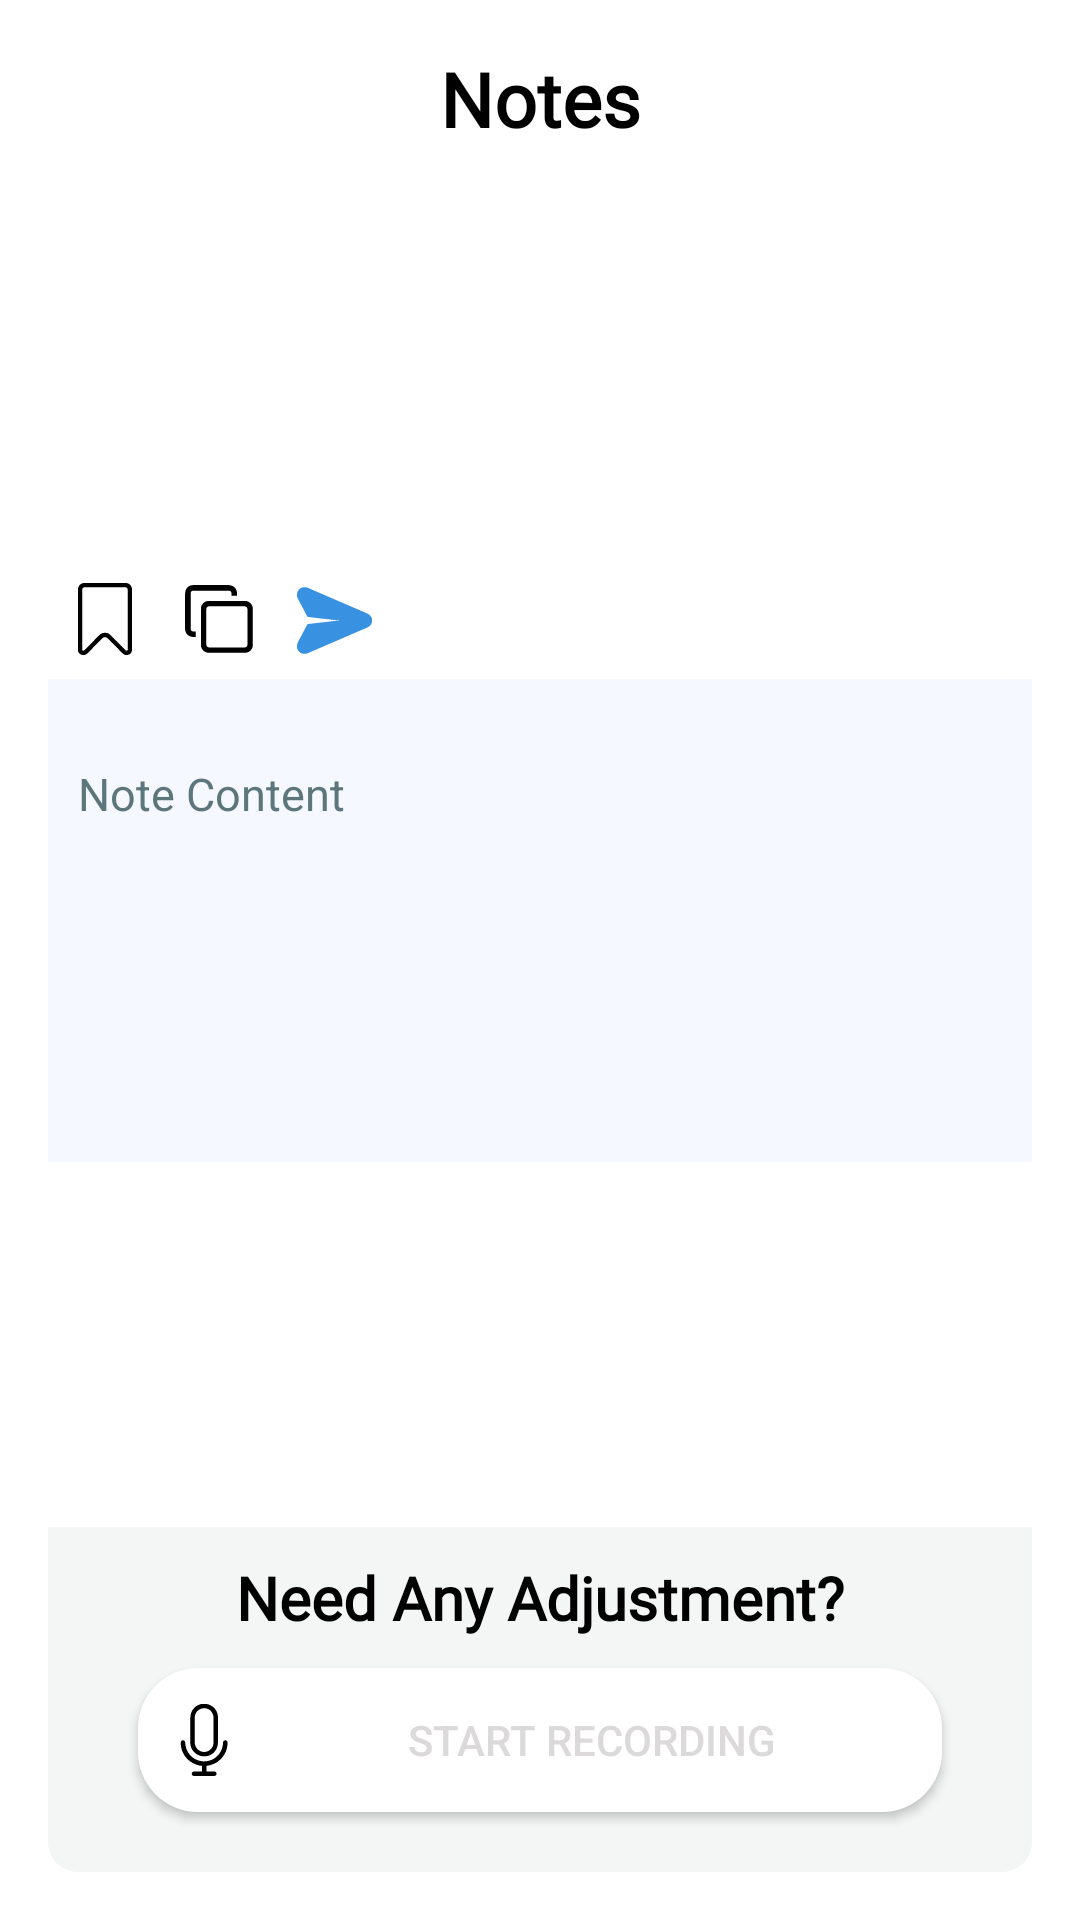

Reconstruct the res/layout file that produces this screen, plus the resources it refers to.
<!-- AndroidManifest.xml: application theme Theme.Wirup -->
<!-- res/layout/layout_note_edit.xml -->
<?xml version="1.0" encoding="utf-8"?>
<androidx.constraintlayout.widget.ConstraintLayout
    xmlns:android="http://schemas.android.com/apk/res/android"
    xmlns:app="http://schemas.android.com/apk/res-auto"
    xmlns:tools="http://schemas.android.com/tools"
    android:layout_width="match_parent"
    android:layout_height="match_parent"
    android:background="@color/white"
    android:padding="16dp">

    
    <TextView
        android:id="@+id/tvNotes"
        android:layout_width="wrap_content"
        android:layout_height="wrap_content"
        android:text="Notes"
        android:textColor="@color/black"
        android:textSize="25sp"
        android:textStyle="bold"
        android:fontFamily="@font/sf"
        app:layout_constraintTop_toTopOf="parent"
        app:layout_constraintStart_toStartOf="parent"
        app:layout_constraintEnd_toEndOf="parent"
        android:layout_marginBottom="10dp" />

    <androidx.recyclerview.widget.RecyclerView
        android:id="@+id/recyclerViewSuggestedTasks"
        android:layout_width="match_parent"
        android:layout_height="wrap_content"
        app:layout_constraintTop_toBottomOf="@id/tvNotes"
        android:layout_marginTop="16dp"
        android:visibility="visible" />

    
    <androidx.core.widget.NestedScrollView
        android:id="@+id/scrollable"
        android:layout_width="match_parent"
        android:layout_height="200dp"
        android:background="@drawable/add_note_bg"
        app:layout_constraintBottom_toTopOf="@id/layoutVoice"
        app:layout_constraintTop_toBottomOf="@+id/recyclerViewSuggestedTasks"
        tools:layout_editor_absoluteX="16dp">


        <androidx.constraintlayout.widget.ConstraintLayout
            android:layout_width="match_parent"
            android:layout_height="wrap_content">

            
            <androidx.constraintlayout.widget.ConstraintLayout
                android:id="@+id/layoutButtons"
                android:layout_width="match_parent"
                android:layout_height="wrap_content"
                android:background="@color/white"
                app:layout_constraintEnd_toEndOf="parent"
                app:layout_constraintStart_toStartOf="parent"
                app:layout_constraintTop_toTopOf="parent">

                <ImageButton
                    android:id="@+id/btnSave"
                    android:layout_width="wrap_content"
                    android:layout_height="wrap_content"
                    android:background="@android:color/transparent"
                    android:padding="7dp"
                    android:src="@drawable/save_note"
                    app:layout_constraintStart_toStartOf="parent"
                    app:layout_constraintTop_toTopOf="parent" />

                <ImageButton
                    android:id="@+id/btnCopy"
                    android:layout_width="wrap_content"
                    android:layout_height="wrap_content"
                    android:background="@android:color/transparent"
                    android:padding="7dp"
                    android:src="@drawable/copy"
                    app:layout_constraintStart_toEndOf="@id/btnSave"
                    app:layout_constraintTop_toTopOf="parent" />

                <ImageButton
                    android:id="@+id/btnSend"
                    android:layout_width="wrap_content"
                    android:layout_height="wrap_content"
                    android:background="@android:color/transparent"
                    android:padding="7dp"
                    android:src="@drawable/send"
                    app:layout_constraintStart_toEndOf="@id/btnCopy"
                    app:layout_constraintTop_toTopOf="parent" />

            </androidx.constraintlayout.widget.ConstraintLayout>

            
            <androidx.constraintlayout.widget.ConstraintLayout
                android:id="@+id/layoutNote"
                android:layout_width="match_parent"
                android:layout_height="wrap_content"
                android:background="@drawable/add_note_bg"
                app:layout_constraintEnd_toEndOf="parent"
                app:layout_constraintStart_toStartOf="parent"
                app:layout_constraintTop_toBottomOf="@id/layoutButtons">

                <EditText
                    android:id="@+id/editTextContent"
                    android:layout_width="match_parent"
                    android:layout_height="wrap_content"
                    android:layout_marginTop="18dp"
                    android:background="@color/task_bg"
                    android:hint="Note Content"
                    android:inputType="textMultiLine"
                    android:padding="10dp"
                    android:textAlignment="textStart"
                    android:textColor="@color/black"
                    android:textColorHint="@color/gray"
                    android:textSize="15sp"
                    app:layout_constraintEnd_toEndOf="parent"
                    app:layout_constraintStart_toStartOf="parent"
                    app:layout_constraintTop_toTopOf="parent" />
            </androidx.constraintlayout.widget.ConstraintLayout>

        </androidx.constraintlayout.widget.ConstraintLayout>
    </androidx.core.widget.NestedScrollView>

    
    <androidx.constraintlayout.widget.ConstraintLayout
        android:id="@+id/layoutVoice"
        android:layout_width="match_parent"
        android:layout_height="wrap_content"
        android:background="@drawable/voice_layout"
        android:padding="10dp"
        app:layout_constraintBottom_toBottomOf="parent"
        app:layout_constraintEnd_toEndOf="parent"
        app:layout_constraintStart_toStartOf="parent">

        <TextView
            android:id="@+id/tvAdjust"
            android:layout_width="wrap_content"
            android:layout_height="wrap_content"
            android:layout_marginBottom="10dp"
            android:fontFamily="@font/sf"
            android:text="Need Any Adjustment?"
            android:textColor="@color/black"
            android:textSize="20sp"
            android:textStyle="bold"
            app:layout_constraintEnd_toEndOf="parent"
            app:layout_constraintStart_toStartOf="parent"
            app:layout_constraintTop_toTopOf="parent" />



            <Button
                android:id="@+id/recordButton"
                android:layout_width="0dp"
                android:layout_height="wrap_content"
                android:drawableLeft="@drawable/microphone"
                android:text="Start Recording"
                android:textColor="@color/light_gray"
                android:background="@drawable/api_voice"
                android:layout_marginTop="10dp"
                android:layout_marginStart="20dp"
                android:layout_marginEnd="20dp"
                android:layout_marginBottom="10dp"
                android:paddingStart="10dp"
                app:layout_constraintBottom_toBottomOf="parent"
                app:layout_constraintEnd_toEndOf="parent"
                app:layout_constraintStart_toStartOf="parent"
                app:layout_constraintTop_toBottomOf="@id/tvAdjust" />


    </androidx.constraintlayout.widget.ConstraintLayout>

</androidx.constraintlayout.widget.ConstraintLayout>
<!-- resources referenced by this layout -->
<resources>
  <color name="black">#FF000000</color>
  <color name="gray">#5d767b</color>
  <color name="light_gray">#dbd9d9</color>
  <color name="task_bg">#f5f8ff</color>
  <color name="white">#FFFFFFFF</color>
  <!-- drawable add_note_bg (drawable) -->
  <?xml version="1.0" encoding="utf-8"?>
  <shape xmlns:android="http://schemas.android.com/apk/res/android">
      <solid android:color="@color/task_bg"/>
      <corners android:topLeftRadius="10dp"
          android:topRightRadius="10dp"
          />
  </shape>
  <!-- drawable api_voice (drawable) -->
  <?xml version="1.0" encoding="utf-8"?>
  <shape xmlns:android="http://schemas.android.com/apk/res/android">
      <solid android:color="@color/white"/>
      <corners android:radius="20dp"/>
          />
  </shape>
  <!-- drawable copy: vector/xml drawable (drawable, 9608 chars, omitted) -->
  <!-- drawable microphone: vector/xml drawable (drawable, 5627 chars, omitted) -->
  <!-- drawable save_note: vector/xml drawable (drawable, 7050 chars, omitted) -->
  <!-- drawable send: vector/xml drawable (drawable, 4633 chars, omitted) -->
  <!-- drawable voice_layout (drawable) -->
  <?xml version="1.0" encoding="utf-8"?>
  <shape xmlns:android="http://schemas.android.com/apk/res/android">
      <solid android:color="@color/voice_layout_bg"/>
      <corners android:bottomLeftRadius="10dp"
          android:bottomRightRadius="10dp"
          />
  </shape>
  <style name="Theme.Wirup" parent="Base.Theme.Wirup" />
  <color name="voice_layout_bg">#f3f6f4</color>
  <style name="Base.Theme.Wirup" parent="Theme.AppCompat.DayNight">
          <item name="colorPrimaryDark">@color/white</item>
          <item name="android:navigationBarColor">@color/white</item>
  
      </style>
</resources>
